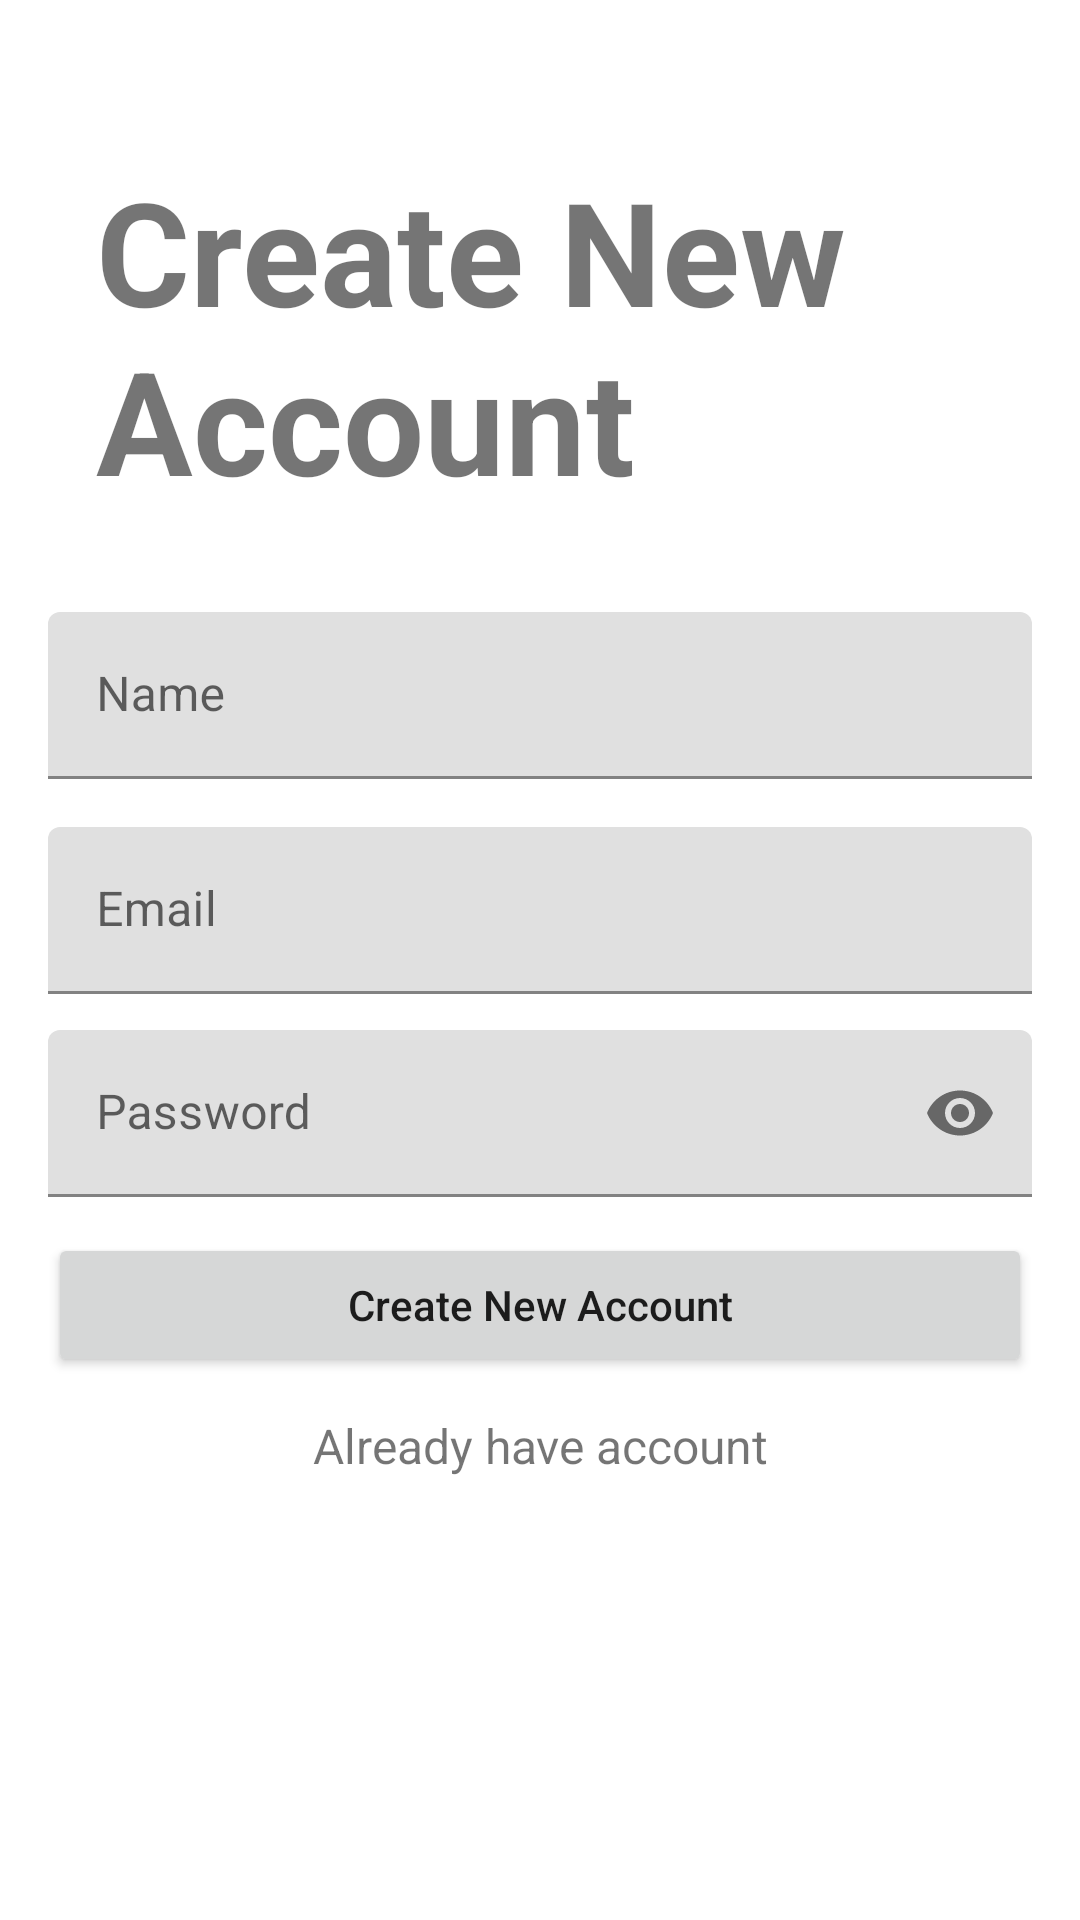

Produce the Android XML layout that renders to this screen, including the resource entries it uses.
<!-- AndroidManifest.xml: application theme Theme.Line_Interview_Chatbot -->
<!-- res/layout/fragment_signup.xml -->
<?xml version="1.0" encoding="utf-8"?>
<androidx.constraintlayout.widget.ConstraintLayout xmlns:android="http://schemas.android.com/apk/res/android"
    xmlns:app="http://schemas.android.com/apk/res-auto"
    android:layout_width="match_parent"
    android:layout_height="match_parent"
    android:paddingHorizontal="16dp">

    <androidx.constraintlayout.widget.Guideline
        android:id="@+id/guideline"
        android:layout_width="wrap_content"
        android:layout_height="wrap_content"
        android:orientation="horizontal"
        app:layout_constraintGuide_percent="0.08" />

    <TextView
        android:id="@+id/textview_title"
        android:layout_width="wrap_content"
        android:layout_height="wrap_content"
        android:layout_marginStart="16dp"
        android:text="Create New Account"
        android:textSize="48sp"
        android:textStyle="bold"
        app:layout_constraintStart_toStartOf="parent"
        app:layout_constraintTop_toBottomOf="@id/guideline" />

    <com.google.android.material.textfield.TextInputLayout
        android:id="@+id/edittext_name_holder"
        android:layout_width="match_parent"
        android:layout_height="wrap_content"
        android:layout_marginTop="32dp"
        android:hint="Name"
        app:endIconMode="clear_text"
        app:errorEnabled="false"
        app:layout_constraintTop_toBottomOf="@id/textview_title">

        <com.google.android.material.textfield.TextInputEditText
            android:id="@+id/edittext_name"
            android:layout_width="match_parent"
            android:layout_height="wrap_content"
            android:inputType="textEmailAddress" />
    </com.google.android.material.textfield.TextInputLayout>

    <com.google.android.material.textfield.TextInputLayout
        android:id="@+id/edittext_email_holder"
        android:layout_width="match_parent"
        android:layout_height="wrap_content"
        android:layout_marginTop="16dp"
        android:hint="Email"
        app:endIconMode="clear_text"
        app:errorEnabled="false"
        app:layout_constraintTop_toBottomOf="@id/edittext_name_holder">

        <com.google.android.material.textfield.TextInputEditText
            android:id="@+id/edittext_email"
            android:layout_width="match_parent"
            android:layout_height="wrap_content"
            android:inputType="textEmailAddress" />
    </com.google.android.material.textfield.TextInputLayout>

    <com.google.android.material.textfield.TextInputLayout
        android:id="@+id/edittext_password_holder"
        android:layout_width="match_parent"
        android:layout_height="wrap_content"
        android:layout_marginTop="12dp"
        android:hint="Password"
        app:endIconMode="password_toggle"
        app:errorEnabled="false"
        app:layout_constraintTop_toBottomOf="@id/edittext_email_holder">

        <com.google.android.material.textfield.TextInputEditText
            android:id="@+id/edittext_password"
            android:layout_width="match_parent"
            android:layout_height="wrap_content"
            android:inputType="textPassword" />
    </com.google.android.material.textfield.TextInputLayout>

    <Button
        android:id="@+id/button_signup"
        android:layout_width="match_parent"
        android:layout_height="wrap_content"
        android:layout_gravity="center"
        android:layout_marginTop="12dp"
        android:gravity="center"
        android:text="Create New Account"
        android:textAllCaps="false"
        app:layout_constraintTop_toBottomOf="@id/edittext_password_holder" />

    <TextView
        android:id="@+id/log_in"
        android:layout_width="wrap_content"
        android:layout_height="wrap_content"
        android:layout_marginTop="12dp"
        android:clickable="true"
        android:focusable="true"
        android:text="Already have account"
        android:textSize="16sp"
        app:layout_constraintEnd_toEndOf="parent"
        app:layout_constraintStart_toStartOf="parent"
        app:layout_constraintTop_toBottomOf="@id/button_signup" />
</androidx.constraintlayout.widget.ConstraintLayout>
<!-- resources referenced by this layout -->
<resources>
  <style name="Theme.Line_Interview_Chatbot" parent="Theme.MaterialComponents.DayNight.DarkActionBar">
          
          <item name="colorPrimary">@color/purple_500</item>
          <item name="colorPrimaryVariant">@color/purple_700</item>
          <item name="colorOnPrimary">@color/white</item>
          
          <item name="colorSecondary">@color/teal_200</item>
          <item name="colorSecondaryVariant">@color/teal_700</item>
          <item name="colorOnSecondary">@color/black</item>
          
          <item name="android:statusBarColor" tools:targetApi="l">?attr/colorPrimaryVariant</item>
          
      </style>
  <!-- not gathered from this repository: default colours our renderer supplied (Android Studio template values) -->
  <color name="purple_500">#FF6200EE</color>
  <color name="purple_700">#FF3700B3</color>
  <color name="teal_200">#FF03DAC5</color>
  <color name="teal_700">#FF018786</color>
  <color name="black">#FF000000</color>
  <color name="white">#FFFFFFFF</color>
</resources>
